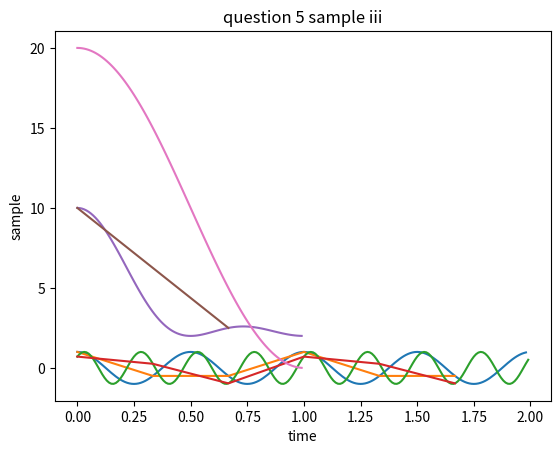

Write Python code to recreate this figure.
import numpy as np
import matplotlib.pyplot as plt

#2
t = np.arange(0, (2 - 0.01), 0.01)
x = np.sin(4 * np.pi * t + np.pi/2)
plt.plot(t, x)
plt.title("sin(4pi*t + pi/2)")
plt.xlabel("time")
plt.ylabel("sample")
plt.show()

t = np.arange(0, (2 - 0.01), 1/3)
x = np.sin(4 * np.pi * t + np.pi/2)
plt.plot(t, x)
plt.title("sin(4pi*t + pi/2) second sample")
plt.xlabel("time")
plt.ylabel("sample")
plt.show()


#3

t = np.arange(0, 2, 0.01)
x = np.sin(8 * np.pi * t + np.pi/4)
plt.plot(t, x)
plt.title("sin(8pi*t + pi/4)")
plt.xlabel("time")
plt.ylabel("sample")
plt.show()


t = np.arange(0, (2 - 0.01), 1/3)
x = np.sin(8 * np.pi * t + np.pi/4)
plt.plot(t, x)
plt.title("sin(8pi*t + pi/4) second sample")
plt.xlabel("time")
plt.ylabel("sample")
plt.show()

# 5
# i
t = np.arange(0, 1, (1/100))
x = 4 + 3 * np.cos(np.pi *t)\
    + 2 * np.cos(2 * np.pi *t)\
    + np.cos(3 * np.pi * t)
plt.plot(t, x)
plt.title("question 5 sample i")
plt.xlabel("time")
plt.ylabel("sample")
plt.show()

# ii
t = np.arange(0, 1, (1/1.5))
x = 4 + 3 * np.cos(np.pi *t)\
    + 2 * np.cos(2 * np.pi *t)\
    + np.cos(3 * np.pi * t)
plt.plot(t, x)
plt.title("question 5 sample ii")
plt.xlabel("time")
plt.ylabel("sample")
plt.show()

# iii
t = np.arange(0, 1, (1/100))
x = 5 + (5 * np.cos(np.pi *t)) + 5 * (1 + np.cos(np.pi *t))
plt.plot(t, x)
plt.title("question 5 sample iii")
plt.xlabel("time")
plt.ylabel("sample")
plt.show()